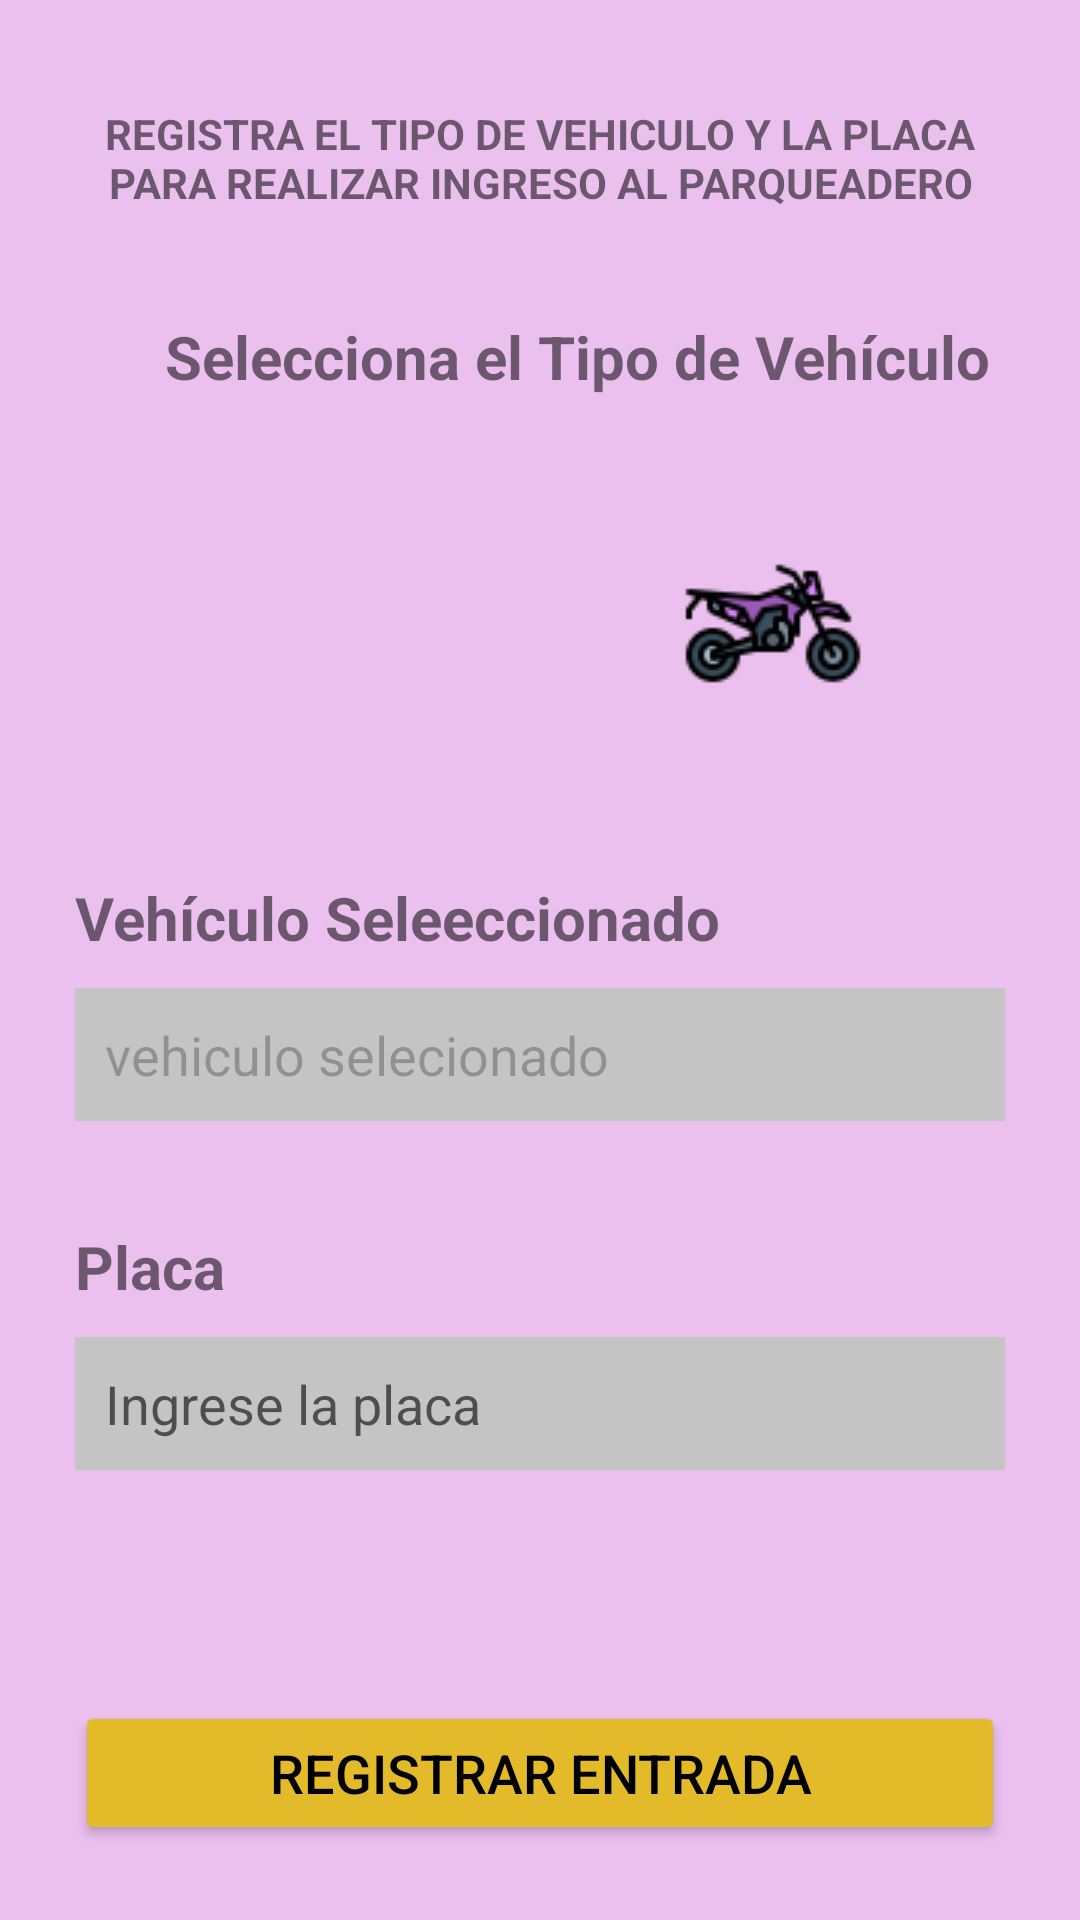

Here is an Android app screen rendered from its layout file. Give the layout XML and the strings, colors and styles it references.
<!-- AndroidManifest.xml: application theme Theme.ParqueaderoColombia -->
<!-- res/layout/activity_entradas.xml -->
<?xml version="1.0" encoding="utf-8"?>
<androidx.constraintlayout.widget.ConstraintLayout xmlns:android="http://schemas.android.com/apk/res/android"
    xmlns:app="http://schemas.android.com/apk/res-auto"
    xmlns:tools="http://schemas.android.com/tools"
    android:layout_width="match_parent"
    android:layout_height="match_parent"
    android:background="#EBC0EF"
    tools:context=".Entradas">

    <TextView
        android:id="@+id/txt_encabezado"
        android:layout_width="match_parent"
        android:layout_height="wrap_content"
        android:text="Registra el Tipo de Vehiculo y la placa  para realizar ingreso al parqueadero"
        android:textAlignment="center"
        android:textAllCaps="true"
        android:textStyle="bold"
        app:layout_constraintEnd_toEndOf="parent"
        app:layout_constraintStart_toStartOf="parent"
        app:layout_constraintTop_toTopOf="parent"
        android:layout_marginTop="35dp"
        android:layout_marginStart="25dp"
        android:layout_marginEnd="25dp"
        />

    <TextView
        android:id="@+id/txt_tipoVehiculo"
        android:layout_width="match_parent"
        android:layout_height="wrap_content"
        android:text="Selecciona el Tipo de Vehículo"
        android:layout_marginTop="35dp"
        android:layout_marginStart="25dp"
        android:textStyle="bold"
        android:textSize="20sp"
        android:textAlignment="center"
        app:layout_constraintTop_toBottomOf="@id/txt_encabezado"
        app:layout_constraintEnd_toEndOf="parent"
        app:layout_constraintStart_toStartOf="parent" />

    <LinearLayout
        android:id="@+id/linear_img_btn"
        android:layout_width="match_parent"
        android:layout_height="wrap_content"
        android:layout_margin="25dp"
        android:layout_marginTop="20dp"
        android:orientation="horizontal"
        app:layout_constraintEnd_toEndOf="parent"
        app:layout_constraintStart_toStartOf="parent"
        app:layout_constraintTop_toBottomOf="@+id/txt_tipoVehiculo">

        <ImageButton
            android:id="@+id/imgBtn_car"
            android:layout_width="0dp"
            android:layout_height="100dp"
            android:layout_weight="1"
            android:src="@drawable/tip_auto"
            android:background="@null"/>

        <ImageButton
            android:id="@+id/imgBtn_moto"
            android:layout_width="0dp"
            android:layout_height="100dp"
            android:layout_weight="1"
            android:src="@drawable/tipo_moto"
            android:background="@null"/>

    </LinearLayout>

    <TextView
        android:id="@+id/txt_txtVehiculoSeleccionado"
        android:layout_width="match_parent"
        android:layout_height="wrap_content"
        android:text="Vehículo Seleeccionado"
        android:layout_marginTop="35dp"
        android:layout_marginStart="25dp"
        android:textStyle="bold"
        android:textSize="20sp"
        app:layout_constraintTop_toBottomOf="@id/linear_img_btn"
        app:layout_constraintEnd_toEndOf="parent"
        app:layout_constraintStart_toStartOf="parent" />

    <EditText
        android:id="@+id/edt_VehiculoSeleccionado"
        android:layout_width="match_parent"
        android:layout_height="wrap_content"
        android:layout_marginTop="10dp"
        android:layout_marginStart="25dp"
        android:layout_marginEnd="25dp"
        android:padding="10dp"
        android:text="vehiculo selecionado"
        app:layout_constraintEnd_toEndOf="parent"
        app:layout_constraintStart_toStartOf="parent"
        app:layout_constraintTop_toBottomOf="@id/txt_txtVehiculoSeleccionado"
        android:background="#C4C4C4"
        android:enabled="false"
        />

    <TextView
        android:id="@+id/txt_placa"
        android:layout_width="match_parent"
        android:layout_height="wrap_content"
        android:text="Placa"
        android:layout_marginTop="35dp"
        android:layout_marginStart="25dp"
        android:textStyle="bold"
        android:textSize="20sp"
        app:layout_constraintTop_toBottomOf="@id/edt_VehiculoSeleccionado"
        app:layout_constraintEnd_toEndOf="parent"
        app:layout_constraintStart_toStartOf="parent" />

    <EditText
        android:id="@+id/edt_placa_entrada"
        android:layout_width="match_parent"
        android:layout_height="wrap_content"
        android:layout_marginTop="10dp"
        android:layout_marginStart="25dp"
        android:layout_marginEnd="25dp"
        android:padding="10dp"
        android:hint="Ingrese la placa"
        android:background="#C4C4C4"
        app:layout_constraintEnd_toEndOf="parent"
        app:layout_constraintStart_toStartOf="parent"
        app:layout_constraintTop_toBottomOf="@id/txt_placa"
        />

    <Button
        android:id="@+id/btn_registrarEntrada"
        android:layout_width="match_parent"
        android:layout_height="wrap_content"
        android:layout_marginStart="25dp"
        android:layout_marginEnd="25dp"
        android:layout_marginBottom="25dp"
        android:textSize="18sp"
        android:text="Registrar Entrada"
        android:backgroundTint="@color/amarillo"
        android:textColor="@color/black"
        app:layout_constraintBottom_toBottomOf="parent"
        app:layout_constraintEnd_toEndOf="parent"
        app:layout_constraintHorizontal_bias="0.0"
        app:layout_constraintStart_toStartOf="parent"
        app:layout_constraintTop_toBottomOf="@+id/edt_placa_entrada"
        app:layout_constraintVertical_bias="1.0"

        />


</androidx.constraintlayout.widget.ConstraintLayout>
<!-- resources referenced by this layout -->
<resources>
  <color name="amarillo">#E3BA29</color>
  <color name="black">#FF000000</color>
  <!-- drawable tipo_moto: png bitmap (drawable, 3317 bytes) -->
  <style name="Theme.ParqueaderoColombia" parent="Theme.MaterialComponents.DayNight.DarkActionBar">
          
          <item name="colorPrimary">@color/purple_500</item>
          <item name="colorPrimaryVariant">@color/purple_700</item>
          <item name="colorOnPrimary">@color/white</item>
          
          <item name="colorSecondary">@color/teal_200</item>
          <item name="colorSecondaryVariant">@color/teal_700</item>
          <item name="colorOnSecondary">@color/black</item>
          
          <item name="android:statusBarColor" tools:targetApi="l">?attr/colorPrimaryVariant</item>
          
      </style>
  <color name="purple_500">#81179B</color>
  <color name="purple_700">#81179B</color>
  <color name="white">#FFFFFFFF</color>
  <color name="teal_200">#FF03DAC5</color>
  <color name="teal_700">#FF018786</color>
</resources>
